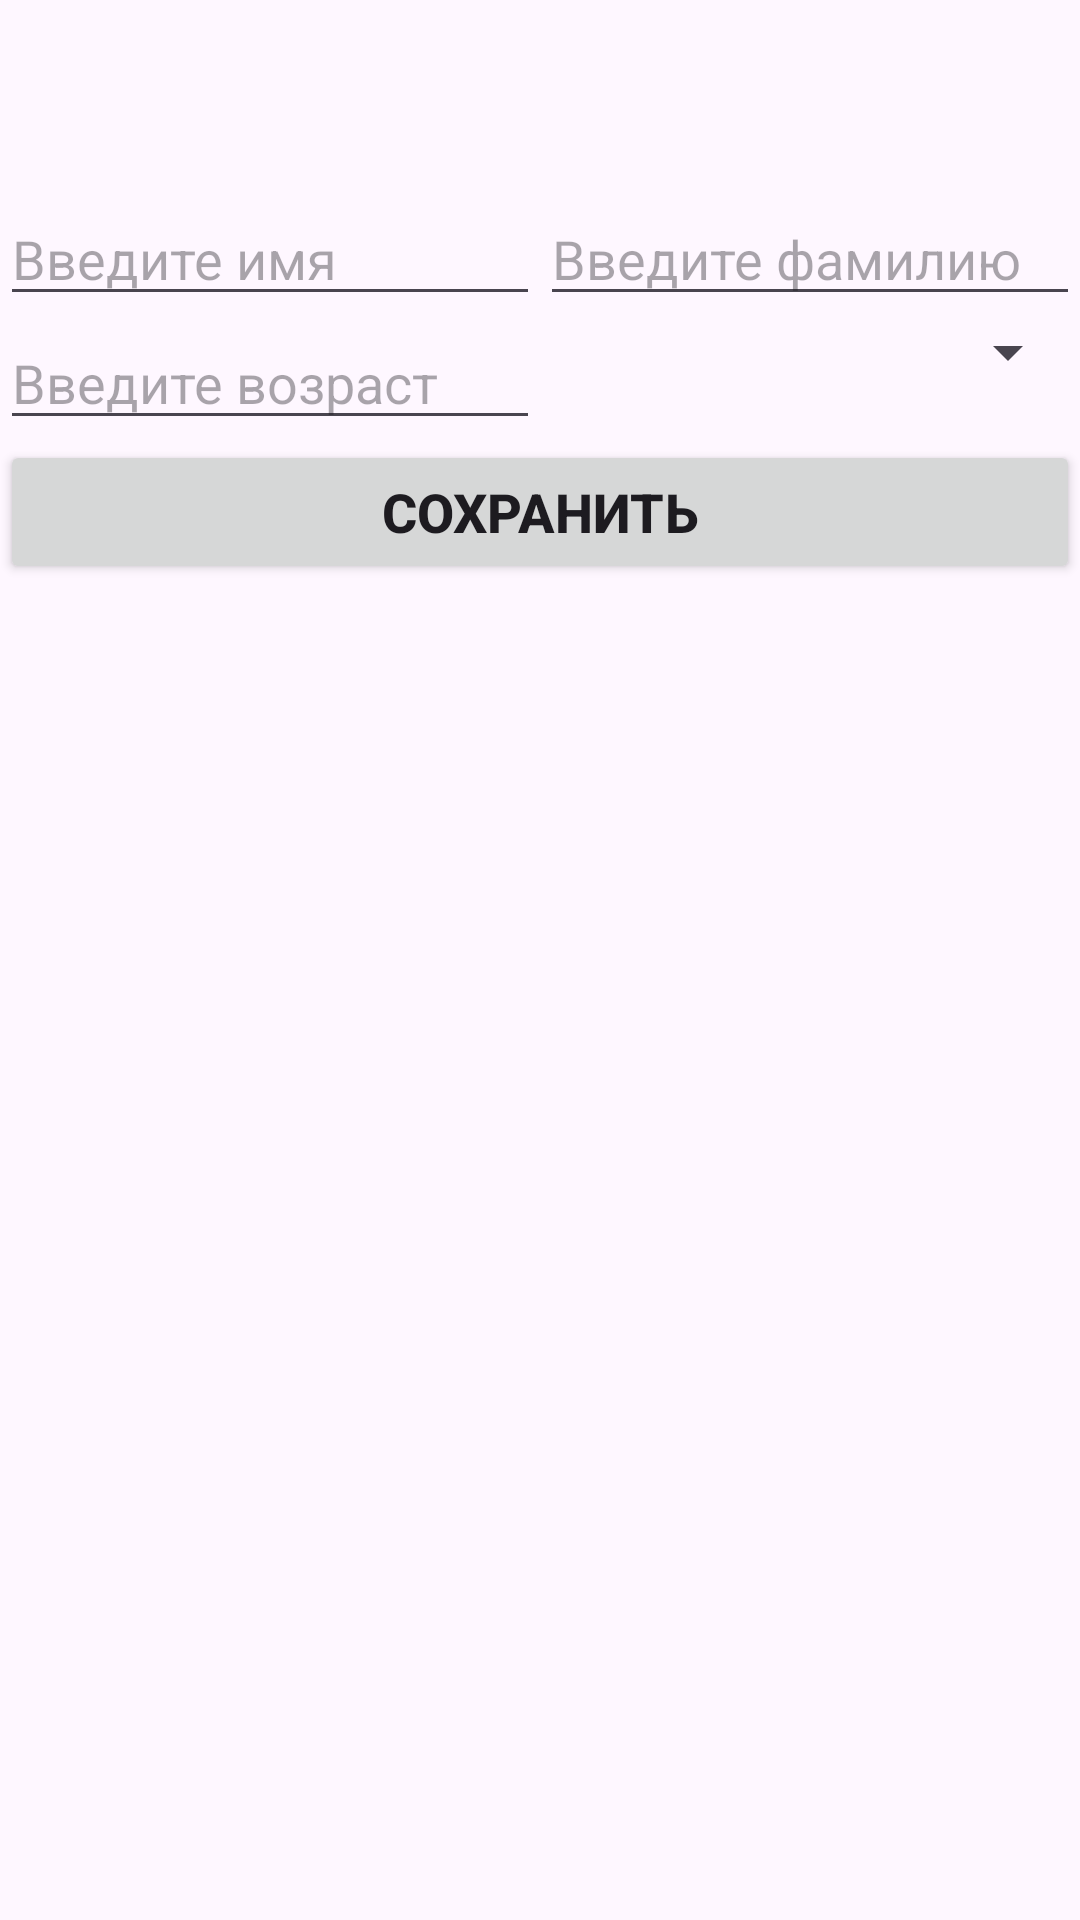

Here is an Android app screen rendered from its layout file. Give the layout XML and the strings, colors and styles it references.
<!-- AndroidManifest.xml: application theme Theme.StaffRecruitment -->
<!-- res/layout/activity_main.xml -->
<?xml version="1.0" encoding="utf-8"?>
<LinearLayout xmlns:android="http://schemas.android.com/apk/res/android"
    xmlns:app="http://schemas.android.com/apk/res-auto"
    xmlns:tools="http://schemas.android.com/tools"
    android:id="@+id/main"
    android:layout_width="match_parent"
    android:layout_height="match_parent"
    tools:context=".MainActivity"
    android:orientation="vertical">

    <androidx.appcompat.widget.Toolbar
        android:id="@+id/toolbarMain"
        android:layout_width="match_parent"
        android:layout_height="wrap_content"
        tools:ignore="MissingConstraints" />

    <LinearLayout
        android:layout_width="match_parent"
        android:layout_height="wrap_content"
        android:orientation="horizontal"
        tools:ignore="DisableBaselineAlignment">

        <LinearLayout
            android:layout_width="match_parent"
            android:layout_height="match_parent"
            android:orientation="vertical"
            android:layout_weight="1">

            <EditText
                android:id="@+id/nameET"
                android:layout_width="match_parent"
                android:layout_height="wrap_content"
                android:hint="@string/hintNameET"
                tools:ignore="Autofill,TextFields" />

            <EditText
                android:id="@+id/ageET"
                android:layout_width="match_parent"
                android:layout_height="wrap_content"
                android:hint="@string/hintAgeET"
                tools:ignore="Autofill,TextFields" />

        </LinearLayout>

        <LinearLayout
            android:layout_width="match_parent"
            android:layout_height="match_parent"
            android:orientation="vertical"
            android:layout_weight="1">

            <EditText
                android:id="@+id/secondNameET"
                android:layout_width="match_parent"
                android:layout_height="wrap_content"
                android:hint="@string/hintSecondNameET"
                tools:ignore="Autofill,TextFields" />

            <Spinner
                android:id="@+id/positionSPNR"
                android:layout_width="match_parent"
                android:layout_height="wrap_content"
                android:hint="@string/hintPositionTV"/>

        </LinearLayout>
    </LinearLayout>

    <Button
        android:id="@+id/saveBTN"
        android:layout_width="match_parent"
        android:layout_height="wrap_content"
        android:text="@string/textSaveBTN"
        android:textSize="18sp"
        android:textStyle="bold"/>

    <ListView
        android:id="@+id/employeeLV"
        android:layout_width="match_parent"
        android:layout_height="match_parent"
        tools:listitem="@layout/employee_list"/>

</LinearLayout>
<!-- res/layout/employee_list.xml (included above) -->
<?xml version="1.0" encoding="utf-8"?>
<LinearLayout xmlns:android="http://schemas.android.com/apk/res/android"
    android:layout_width="match_parent"
    android:layout_height="match_parent"
    android:orientation="vertical"
    android:layout_margin="5dp">

    <LinearLayout
        android:layout_width="match_parent"
        android:layout_height="wrap_content"
        android:orientation="horizontal">

        <LinearLayout
            android:layout_width="match_parent"
            android:layout_height="match_parent"
            android:orientation="vertical"
            android:layout_weight="1">

            <TextView
                android:id="@+id/nameTV"
                android:text="Имя"
                android:textSize="24sp"
                android:textStyle="bold"
                android:layout_width="match_parent"
                android:layout_height="wrap_content"/>

            <TextView
                android:id="@+id/secondNameTV"
                android:text="Фамилия"
                android:textSize="24sp"
                android:textStyle="bold"
                android:layout_width="match_parent"
                android:layout_height="wrap_content"/>

        </LinearLayout>

        <LinearLayout
            android:layout_width="match_parent"
            android:layout_height="match_parent"
            android:orientation="vertical"
            android:layout_weight="1">

            <TextView
                android:id="@+id/ageTV"
                android:text="Возраст"
                android:textSize="18sp"
                android:gravity="end"
                android:layout_width="match_parent"
                android:layout_height="wrap_content"/>

            <TextView
                android:id="@+id/positionTV"
                android:text="Должность"
                android:textSize="18sp"
                android:gravity="end"
                android:layout_width="match_parent"
                android:layout_height="wrap_content"/>

        </LinearLayout>
    </LinearLayout>
</LinearLayout>
<!-- resources referenced by this layout -->
<resources>
  <string name="hintAgeET">Введите возраст</string>
  <string name="hintNameET">Введите имя</string>
  <string name="hintPositionTV">Выберите должность</string>
  <string name="hintSecondNameET">Введите фамилию</string>
  <string name="textSaveBTN">Сохранить</string>
  <style name="Theme.StaffRecruitment" parent="Base.Theme.StaffRecruitment" />
  <style name="Base.Theme.StaffRecruitment" parent="Theme.Material3.DayNight.NoActionBar">
          
          
      </style>
</resources>
